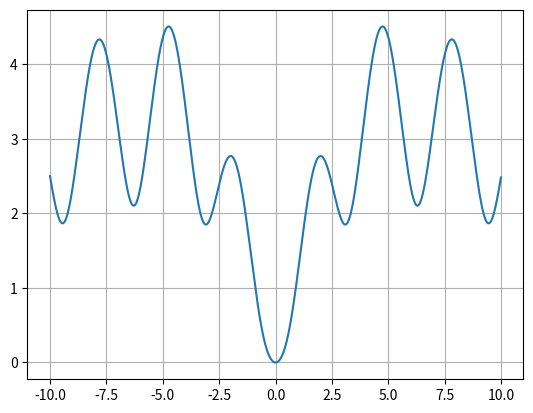

Here is the Python script that generated this plot:
import numpy as np
import matplotlib.pyplot as plt
x = np.arange(-10, 10, 0.01)
plt.plot(x, np.log(x*x+1)/np.log(1+np.tan(1/(1+np.sin(x)**2)))*np.exp(-abs(x)/10))
plt.grid(True)
plt.show()

